Run: headless pygame with SDL's dummy video driver; simulated clock (each Clock.tick advances the game by its frame time, no real sleeping); random seed 0; keys injected as events and as key.get_pressed() state; no mouse input.
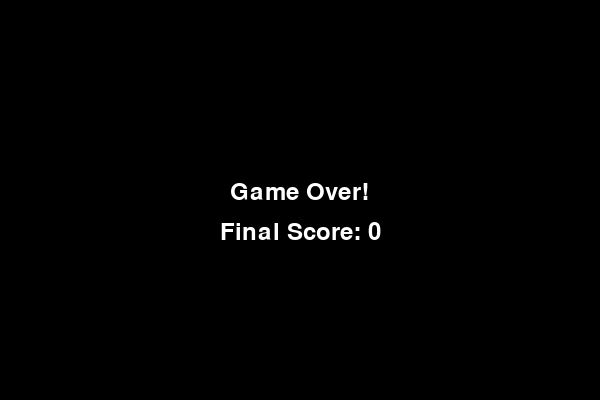
Frame 1 of 1 · flips 1–60 · no input (game ended)

The pygame program that drew these frames:

import pygame
import random
import sys

# 初始化 Pygame
pygame.init()

# 设置游戏窗口大小和游戏常量
SCREEN_WIDTH = 600
SCREEN_HEIGHT = 400
BLOCK_SIZE = 20
WHITE = (255, 255, 255)
GREEN = (0, 255, 0)
RED = (255, 0, 0)
BLACK = (0, 0, 0)

# 创建游戏窗口
screen = pygame.display.set_mode((SCREEN_WIDTH, SCREEN_HEIGHT))
pygame.display.set_caption("Snake Game")

# 字体
font = pygame.font.SysFont(None, 35)

# 绘制得分函数
def draw_score(score):
    score_text = font.render(f"Score: {score}", True, WHITE)
    screen.blit(score_text, [10, 10])

# 蛇的类
class Snake:
    def __init__(self):
        self.body = [[100, 50], [90, 50], [80, 50]]
        self.direction = "RIGHT"
        self.grow = False

    def change_direction(self, direction):
        if direction == "UP" and self.direction != "DOWN":
            self.direction = direction
        if direction == "DOWN" and self.direction != "UP":
            self.direction = direction
        if direction == "LEFT" and self.direction != "RIGHT":
            self.direction = direction
        if direction == "RIGHT" and self.direction != "LEFT":
            self.direction = direction

    def move(self):
        head = self.body[0]
        if self.direction == "UP":
            new_head = [head[0], head[1] - BLOCK_SIZE]
        elif self.direction == "DOWN":
            new_head = [head[0], head[1] + BLOCK_SIZE]
        elif self.direction == "LEFT":
            new_head = [head[0] - BLOCK_SIZE, head[1]]
        elif self.direction == "RIGHT":
            new_head = [head[0] + BLOCK_SIZE, head[1]]

        self.body.insert(0, new_head)
        
        if not self.grow:
            self.body.pop()  # 移除尾部
        else:
            self.grow = False  # 只增长一次

    def check_collision(self):
        # 撞到自己
        for block in self.body[1:]:
            if self.body[0] == block:
                return True
        # 撞到边界
        if (self.body[0][0] < 0 or self.body[0][0] >= SCREEN_WIDTH or
            self.body[0][1] < 0 or self.body[0][1] >= SCREEN_HEIGHT):
            return True
        return False

    def eat_food(self, food_pos):
        # 检查蛇头是否与食物位置重合
        head_x, head_y = self.body[0]
        food_x, food_y = food_pos
        if abs(head_x - food_x) < BLOCK_SIZE and abs(head_y - food_y) < BLOCK_SIZE:
            print(f"Snake ate food at {food_pos}")
            self.grow = True
            return True
        return False

    def draw(self):
        for block in self.body:
            pygame.draw.rect(screen, GREEN, pygame.Rect(block[0], block[1], BLOCK_SIZE, BLOCK_SIZE))

# 食物的类
class Food:
    def __init__(self):
        self.position = self.random_position()

    def random_position(self):
        pos = [int(random.randrange(0, SCREEN_WIDTH // BLOCK_SIZE) * BLOCK_SIZE),
               int(random.randrange(0, SCREEN_HEIGHT // BLOCK_SIZE) * BLOCK_SIZE)]
        print(f"New food position: {pos}")
        return pos

    def spawn_food(self, snake_body):
        self.position = self.random_position()
        while self.position in snake_body:
            self.position = self.random_position()

    def draw(self):
        pygame.draw.rect(screen, RED, pygame.Rect(self.position[0], self.position[1], BLOCK_SIZE, BLOCK_SIZE))

# 主游戏循环
def game_loop():
    snake = Snake()
    food = Food()
    score = 0

    clock = pygame.time.Clock()
    game_over = False

    while not game_over:
        for event in pygame.event.get():
            if event.type == pygame.QUIT:
                pygame.quit()
                sys.exit()
            elif event.type == pygame.KEYDOWN:
                if event.key == pygame.K_UP:
                    snake.change_direction("UP")
                elif event.key == pygame.K_DOWN:
                    snake.change_direction("DOWN")
                elif event.key == pygame.K_LEFT:
                    snake.change_direction("LEFT")
                elif event.key == pygame.K_RIGHT:
                    snake.change_direction("RIGHT")

        snake.move()

        # 检查是否吃到食物
        if snake.eat_food(food.position):
            score += 1
            food.spawn_food(snake.body)  # 生成新的食物位置
            print(f"Score: {score}")

        # 检查是否碰撞
        if snake.check_collision():
            game_over = True

        # 绘制
        screen.fill(BLACK)
        snake.draw()
        food.draw()
        draw_score(score)
        pygame.display.flip()

        clock.tick(10)

    # 显示游戏结束画面
    screen.fill(BLACK)
    game_over_text = font.render("Game Over!", True, WHITE)
    score_text = font.render(f"Final Score: {score}", True, WHITE)
    screen.blit(game_over_text, [SCREEN_WIDTH // 2 - 70, SCREEN_HEIGHT // 2 - 20])
    screen.blit(score_text, [SCREEN_WIDTH // 2 - 80, SCREEN_HEIGHT // 2 + 20])
    pygame.display.flip()
    pygame.time.delay(2000)
    pygame.quit()

# 启动游戏
game_loop()
